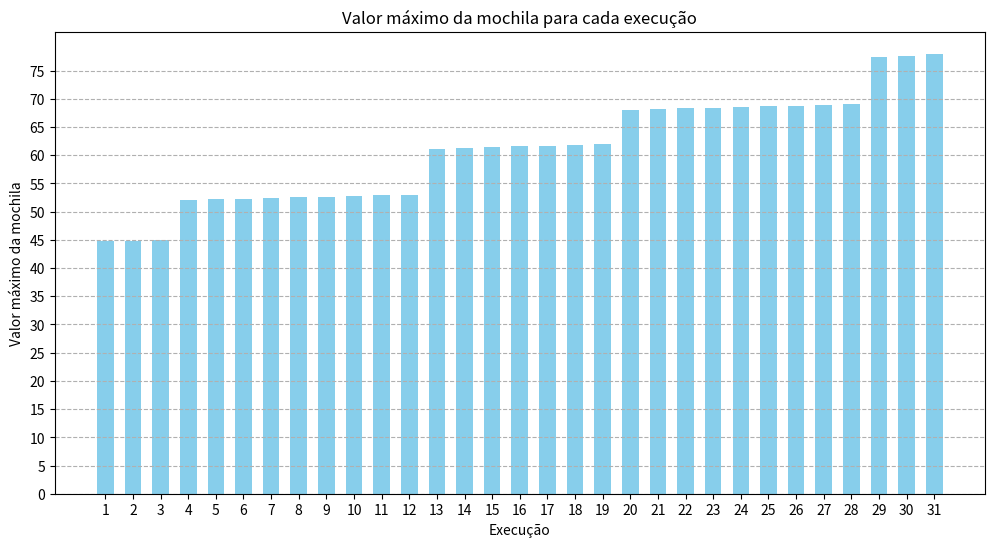

The script that saved this image:
import matplotlib.pyplot as plt
import numpy as np

# Dados brutos
knapsack_values = np.array([44.75, 44.875, 45.0, 52.111111111111114, 52.22222222222222, 
                            52.333333333333336, 52.44444444444444, 52.55555555555556, 
                            52.666666666666664, 52.77777777777778, 52.888888888888886, 
                            53.0, 61.142857142857146, 61.285714285714285, 61.42857142857143, 
                            61.57142857142857, 61.714285714285715, 61.857142857142854, 
                            62.0, 68.11111111111111, 68.22222222222223, 68.33333333333333, 
                            68.44444444444444, 68.55555555555556, 68.66666666666667, 
                            68.77777777777777, 68.88888888888889, 69.0, 77.33333333333333, 
                            77.66666666666667, 78.0])

# Número de execuções
executions = np.arange(1, len(knapsack_values) + 1)

plt.figure(figsize=(12, 6))

# Gráfico de barras
plt.bar(executions, knapsack_values, color='skyblue', width=0.6)
plt.title('Valor máximo da mochila para cada execução')
plt.xlabel('Execução')
plt.ylabel('Valor máximo da mochila')
plt.xticks(np.arange(1, len(knapsack_values) + 1))
plt.yticks(np.arange(0, np.max(knapsack_values) + 1, 5))  # Valores de y de 5 em 5
plt.grid(axis='y', linestyle='dashed')
plt.show()